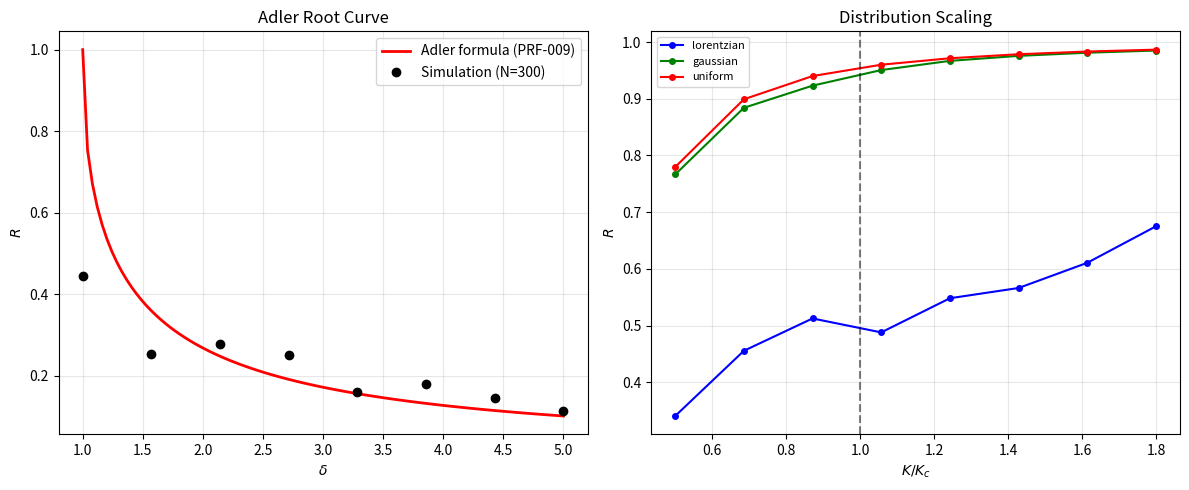

Generate this figure with matplotlib:
#!/usr/bin/env python3
"""Minimal Adler root reproduction - ultra fast."""
import numpy as np
import matplotlib
matplotlib.use('Agg')
import matplotlib.pyplot as plt
import json

def kuramoto_fast(N, K, dist='lorentzian', T=300, dt=0.1):
    np.random.seed(42)
    if dist == 'lorentzian': omega = np.random.standard_cauchy(N)
    elif dist == 'gaussian': omega = np.random.randn(N)
    else: omega = 2*np.random.rand(N)-1
    theta = 2*np.pi*np.random.rand(N)
    for t in range(int(T/dt)):
        z = np.mean(np.exp(1j*theta))
        theta += dt * (omega + 2*K*np.sin(np.angle(z)-theta))
    return np.abs(np.mean(np.exp(1j*theta)))

def adler_root(delta):
    R = np.zeros_like(delta)
    mask = delta >= 1.0
    R[mask] = delta[mask] - np.sqrt(delta[mask]**2 - 1)
    return R

gamma = 1.0
Kc = {'lorentzian': 2*gamma/np.pi, 'gaussian': np.sqrt(8/np.pi)*gamma, 'uniform': gamma}

deltas = np.linspace(1.0, 5.0, 8)
R_sim = [kuramoto_fast(300, gamma/(2*d), 'lorentzian', T=200) for d in deltas]
R_exact = adler_root(deltas)

print("Adler root curve verification:")
for d, rs, re in zip(deltas, R_sim, R_exact):
    print(f"delta={d:.2f}: sim={rs:.4f} exact={re:.4f} err={abs(rs-re):.4f}")

# Distribution scan
print("\nDistribution Kc (approx from R at K/Kc~1.0):")
for dist in ['lorentzian', 'gaussian', 'uniform']:
    r = kuramoto_fast(300, Kc[dist]*1.1, dist, T=200)
    print(f"  {dist}: Kc={Kc[dist]:.4f}, R(K/Kc=1.1)={r:.4f}")

fig, axes = plt.subplots(1, 2, figsize=(12, 5))
ax = axes[0]
d_full = np.linspace(1.0, 5.0, 100)
ax.plot(d_full, adler_root(d_full), 'r-', lw=2, label='Adler formula (PRF-009)')
ax.plot(deltas, R_sim, 'ko', ms=6, label='Simulation (N=300)')
ax.set_xlabel(r'$\delta$')
ax.set_ylabel(r'$R$')
ax.set_title('Adler Root Curve')
ax.legend()
ax.grid(alpha=0.3)

ax = axes[1]
for dist, color in [('lorentzian','b'),('gaussian','g'),('uniform','r')]:
    Ks = np.linspace(Kc[dist]*0.5, Kc[dist]*1.8, 8)
    Rs = [kuramoto_fast(300, K, dist, T=150) for K in Ks]
    ax.plot(Ks/Kc[dist], Rs, f'{color}-o', ms=4, label=f'{dist}')
ax.axvline(1.0, color='k', ls='--', alpha=0.5)
ax.set_xlabel(r'$K/K_c$')
ax.set_ylabel(r'$R$')
ax.set_title('Distribution Scaling')
ax.legend(fontsize=8)
ax.grid(alpha=0.3)
plt.tight_layout()
plt.savefig('fig_adler_minimal.png', dpi=100)
print("\nSaved fig_adler_minimal.png")
print("DONE")
